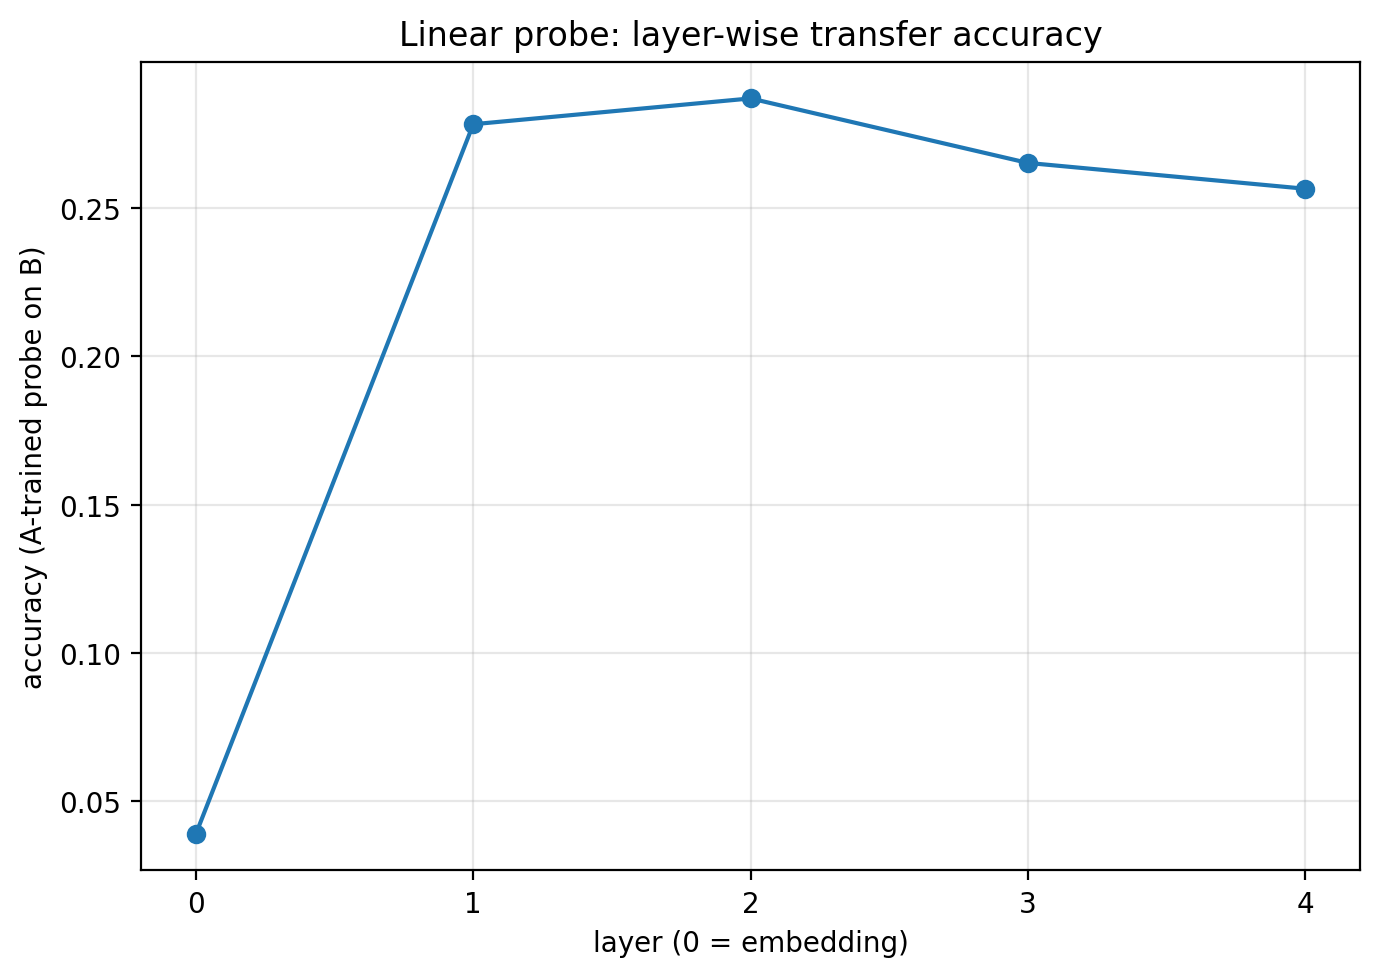

Source data for this figure (header and first rows):
layer, accuracy, n
0, 0.0391, 230
1, 0.2783, 230
2, 0.2870, 230
3, 0.2652, 230
4, 0.2565, 230
